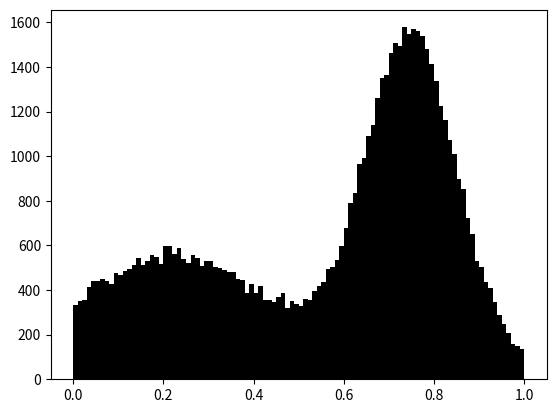

Here is the Python script that generated this plot: (Note: this script raises an exception after producing the figure.)
"""
Code to take non-trivial p(z|d) data and infer dN/dz..
"""
import numpy as np
import scipy.optimize as op

trueamps = np.array([0.20, 0.35, 0.55])
trueamps /= np.sum(trueamps)
cumamps = np.cumsum(trueamps)
truemeans = np.array([0.5, 0.2, 0.75])
truesigmas = np.array([0.4, 0.2, 0.1])

def make_one_ztrue():
    ztrue = -1.
    while ztrue < 0. or ztrue > 1.:
        r = np.random.uniform(0., cumamps[-1])
        c = 0
        for k in range(1, len(cumamps)):
            if r > cumamps[k-1]:
                c = k
        ztrue = truemeans[c] + truesigmas[c] * np.random.normal()
    return ztrue

def sample_true_prior(N):
    print("Making ztrue values...")
    ztrues = np.array([make_one_ztrue() for n in range(N)])
    return ztrues

def evaluate_true_prior(zs):
    """
    Doesn't return properly normalized fuunction.
    """
    ps = np.zeros_like(zs)
    for c in range(len(trueamps)):
        ps += trueamps[c] / (np.sqrt(2. * np.pi) * truesigmas[c]) * \
            np.exp(-0.5 * (zs - truemeans[c]) ** 2 / truesigmas[c] ** 2)
    ps[zs < 0.] = 0.
    ps[zs > 1.] = 0.
    return ps

true_lf_sigma = 0.05
true_lf_outlier_fraction = 0.2
true_lf_outlier_mean = 0.4
true_lf_outlier_sigma = 0.075

def sample_likelihood(ztrue):
    if np.random.uniform() < true_lf_outlier_fraction:
        return true_lf_outlier_mean + true_lf_outlier_sigma * np.random.normal()
    return ztrue + true_lf_sigma * np.random.normal()

def evaluate_likelihood(zobs, ztrues):
    """
    assumes zobs is a scalar and ztrues is a vector.
    """
    ps = np.zeros_like(ztrues)
    ps += true_lf_outlier_fraction / (np.sqrt(2. * np.pi) * true_lf_outlier_sigma) * \
        np.exp(-0.5 * (zobs - true_lf_outlier_mean) ** 2 / true_lf_outlier_sigma ** 2)
    ps += (1. - true_lf_outlier_fraction) / (np.sqrt(2. * np.pi) * true_lf_sigma) * \
        np.exp(-0.5 * (zobs - ztrues) ** 2 / true_lf_sigma ** 2)
    return ps

def evaluate_interim_prior(ztrues):
    ps = np.ones_like(ztrues)
    ps[ztrues < 0.] = 0.
    ps[ztrues > 1.] = 0.
    return ps

K = 16
binfactor = 16
KK = K * binfactor # number of fine bins
dzfine = 1. / KK
zfine = np.arange(0.5 * dzfine, 1.0, dzfine)
interimfine = evaluate_interim_prior(zfine)
dzcoarse = 1. / K
zcoarse = np.arange(0.5 * dzcoarse, 1.0, dzcoarse)
interim = evaluate_interim_prior(zcoarse)

def get_binned_interim_posterior(zobs):
    """
    stupidly slow, but only called once.
    """
    ps = interimfine * evaluate_likelihood(zobs, zfine)
    ps /= np.sum(ps) * dzfine
    coarseps = np.array([np.sum(ps[k * binfactor : (k + 1) * binfactor]) * dzfine for k in range(K)])
    return coarseps / dzcoarse

def get_rectangular_data(zobss):
    ps = np.zeros((len(zobss), K))
    for n,zobs in enumerate(zobss):
        ps[n] = get_binned_interim_posterior(zobs)
    return ps

def hyper_lfs(data, lnamps):
    amps = np.exp(lnamps - np.max(lnamps))
    amps /= np.sum(amps)
    return np.sum(amps[None,:] * data / interim[None,:], axis=1)

def hyper_lnlf(data, lnamps):
    return np.sum(np.log(hyper_lfs(data, lnamps)))

prior_var = np.eye(K)
for k in range(K):
    prior_var[k] = 1. * np.exp(-0.5 * (zcoarse[k] - zcoarse) ** 2 / 0.10 ** 2)
print(prior_var)
prior_ivar = np.linalg.inv(prior_var)

def hyper_lnprior(lnamps):
    """
    Stupid Gaussian prior.
    """
    return -0.5 * np.dot(np.dot(prior_ivar, lnamps), lnamps)

def hyper_lnposterior(lnamps, data):
    return hyper_lnprior(lnamps) + hyper_lnlf(data, lnamps)

def optimize_lnposterior(data):
    def _objective(pars, data):
        return -2. * hyper_lnposterior(pars, data)
    guess = np.sum(data, axis=0)
    guess /= np.sum(guess) * dzcoarse
    guess = np.log(guess)
    print("starting at", guess, _objective(guess, data))
    res = op.minimize(_objective, guess, args=(data, ), method="Nelder-Mead",
                      options={"maxfev": 1e5, "maxiter":1e4})
    print(res)
    return res

if __name__ == "__main__":
    import matplotlib.pylab as plt
    np.random.seed(42)
    N = 2 ** 16

    ztrues = sample_true_prior(N)
    nplot = 1000
    zplot = np.arange(0.5 / nplot, 1.0, 1.0 / nplot)
    plt.clf()
    plt.hist(ztrues, bins=100, normed=True, color="k")
    plt.plot(zplot, evaluate_true_prior(zplot), "r-")
    plt.xlabel("ztrue")
    plt.savefig("ztrues.png")

    zobss = np.array([sample_likelihood(ztrue) for ztrue in ztrues])
    data = get_rectangular_data(zobss)
    plt.clf()
    plt.plot(ztrues, zobss, "k.", alpha=0.5)
    plt.xlabel("ztrue")
    plt.ylabel("zobs")
    plt.savefig("scatter.png")

    plt.clf()
    plt.hist(zobss, bins=100, normed=True, color="k")
    plt.plot(zplot, evaluate_true_prior(zplot), "r-")
    plt.plot(zcoarse, np.sum(data, axis=0) / N, "go")
    plt.xlabel("z")
    plt.savefig("zobs.png")

    for n,zobs in enumerate(zobss[:10]):
        plt.clf()
        plt.plot(zplot, evaluate_likelihood(zobs, zplot), "k-")
        plt.plot(zcoarse, get_binned_interim_posterior(zobs), "ko")
        plt.axvline(zobs, color="k")
        plt.xlabel("ztrue")
        plt.xlim(0., 1.)
        plt.title("likelihood function for object {}".format(n))
        plt.savefig("lf_{:02d}.png".format(n))

    guess = np.log(evaluate_true_prior(zcoarse))
    print("hyperposterior at truth:", hyper_lnposterior(guess, data))
    guess = np.log(interim)
    print("hyperposterior at interim prior:", hyper_lnposterior(guess, data))
    res = optimize_lnposterior(data)
    map = np.exp(res.x)
    map /= np.sum(map) * dzcoarse

    plt.clf()
    plt.hist(zobss, bins=100, normed=True, color="k", alpha=0.25)
    plt.plot(zplot, evaluate_true_prior(zplot), "r-")
    plt.plot(zcoarse, map, "ko")
    plt.xlabel("ztrue")
    plt.savefig("map.png")
